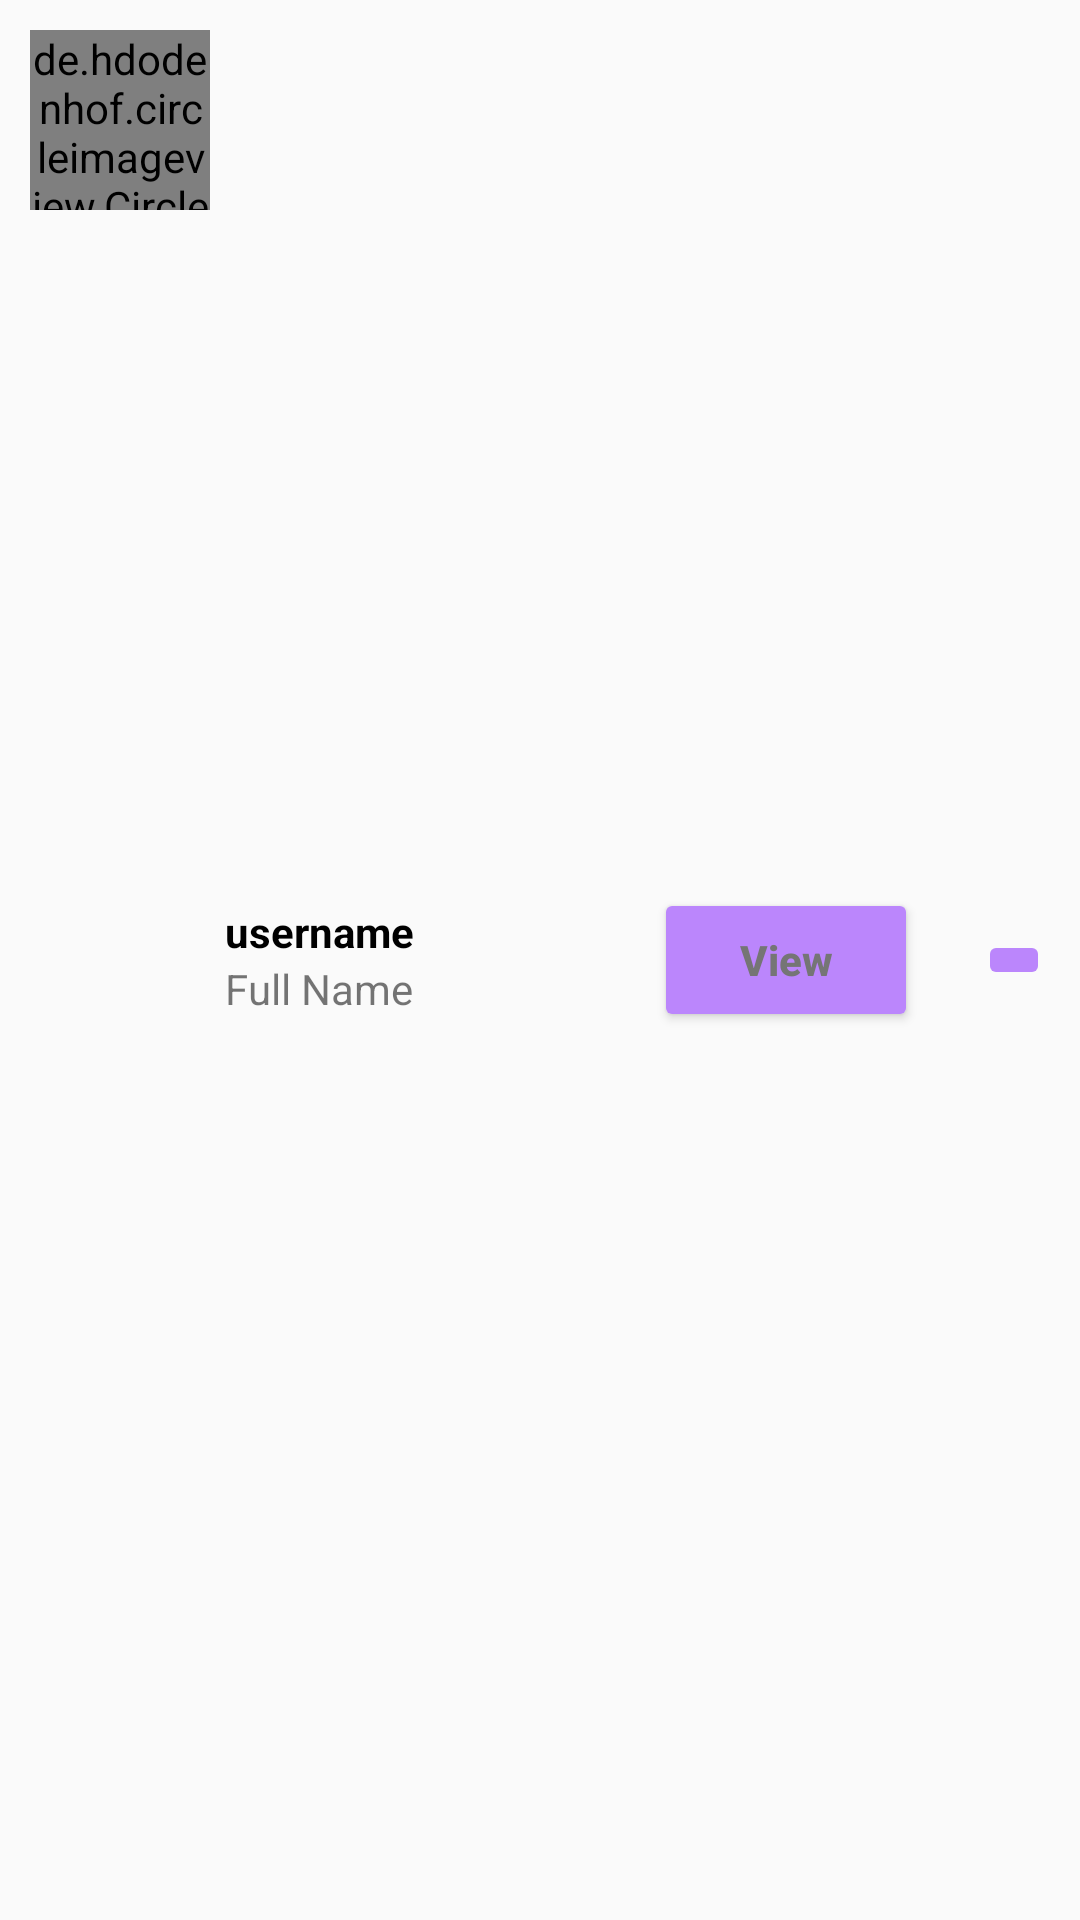

The Android layout XML behind this screen, and the referenced resources:
<!-- AndroidManifest.xml: application theme Theme.BreakingTheIce -->
<!-- res/layout/member_item.xml -->
<?xml version="1.0" encoding="utf-8"?>
<RelativeLayout xmlns:android="http://schemas.android.com/apk/res/android"
    xmlns:app="http://schemas.android.com/apk/res-auto"
    android:layout_width="match_parent"
    android:layout_height="wrap_content"
    android:padding="10dp">

    <de.hdodenhof.circleimageview.CircleImageView
        android:id="@+id/image_profile"
        android:layout_width="60dp"
        android:layout_height="60dp"
        android:src="@drawable/avatar" />

    <LinearLayout
        android:id="@+id/detailsLayout"
        android:layout_width="wrap_content"
        android:layout_height="wrap_content"
        android:layout_centerVertical="true"
        android:layout_marginLeft="5dp"
        android:layout_toRightOf="@+id/image_profile"
        android:orientation="vertical">

        <TextView
            android:id="@+id/user_name"
            android:layout_width="wrap_content"
            android:layout_height="wrap_content"
            android:maxLines="1"
            android:text="username"
            android:textColor="@color/black"
            android:textStyle="bold" />

        <TextView
            android:id="@+id/full_name"
            android:layout_width="wrap_content"
            android:layout_height="wrap_content"
            android:maxLines="1"
            android:text="Full Name" />
    </LinearLayout>

    <Button
        android:id="@+id/btn_view"
        android:layout_width="wrap_content"
        android:layout_height="wrap_content"
        android:layout_centerVertical="true"
        android:layout_marginRight="10dp"
        android:layout_toLeftOf="@+id/btn_delete"
        android:backgroundTint="@color/purple_200"
        android:text="View"
        android:textAllCaps="false"
        android:textColor="#757575"
        android:textStyle="bold" />

    <ImageButton
        android:id="@+id/btn_delete"
        android:layout_width="wrap_content"
        android:layout_height="wrap_content"
        android:layout_alignParentRight="true"
        android:layout_centerVertical="true"
        android:layout_marginLeft="10dp"
        android:backgroundTint="@color/purple_200"
        android:src="@drawable/ic_delete" />
</RelativeLayout>
<!-- resources referenced by this layout -->
<resources>
  <style name="Theme.BreakingTheIce" parent="Theme.AppCompat.DayNight.NoActionBar">
          
          <item name="colorPrimary">@color/purple_500</item>
          <item name="colorPrimaryVariant">@color/purple_700</item>
          <item name="colorOnPrimary">@color/white</item>
          
          <item name="colorSecondary">@color/teal_200</item>
          <item name="colorSecondaryVariant">@color/teal_700</item>
          <item name="colorOnSecondary">@color/black</item>
          
          <item name="android:statusBarColor">?attr/colorPrimaryVariant</item>
          
      </style>
  <!-- not gathered from this repository: default colours our renderer supplied (Android Studio template values) -->
  <color name="purple_200">#FFBB86FC</color>
  <color name="purple_500">#FF6200EE</color>
  <color name="purple_700">#FF3700B3</color>
  <color name="teal_200">#FF03DAC5</color>
  <color name="teal_700">#FF018786</color>
  <color name="black">#FF000000</color>
  <color name="white">#FFFFFFFF</color>
</resources>
